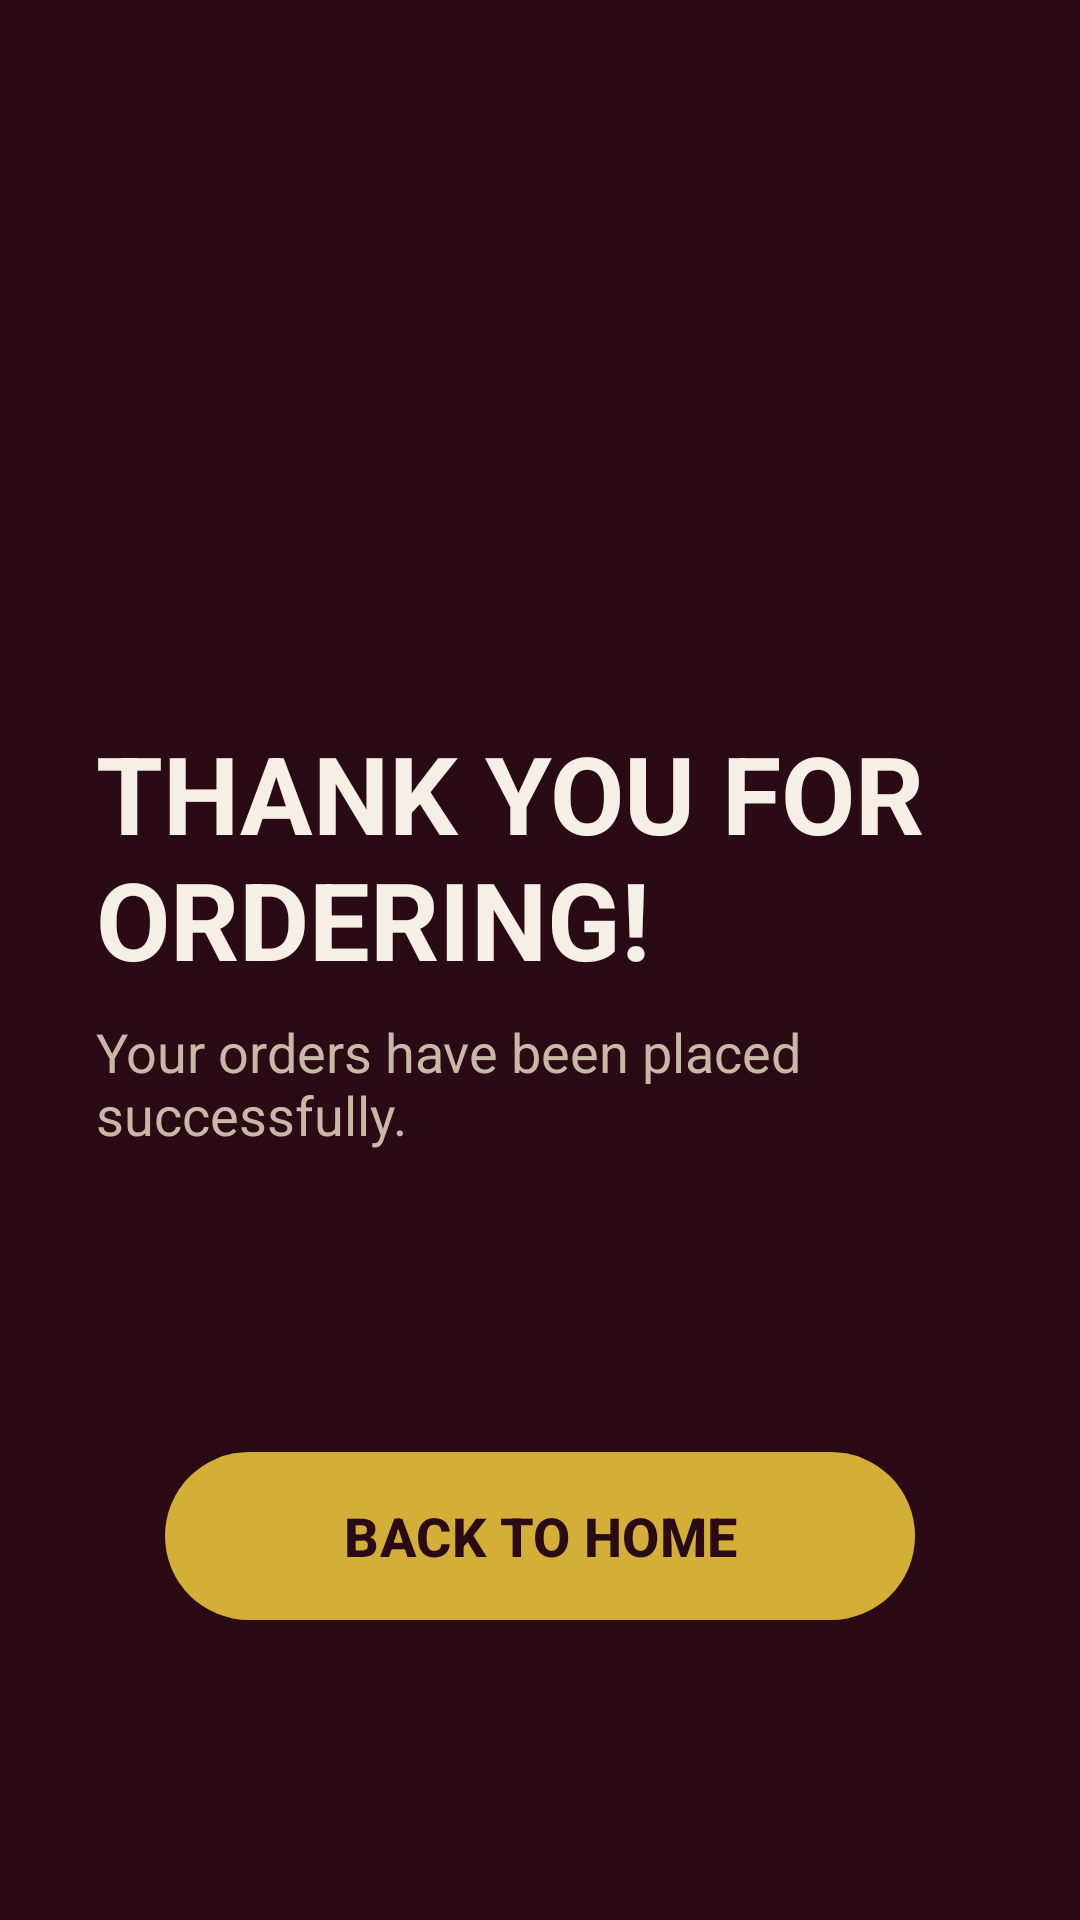

The Android layout XML behind this screen, and the referenced resources:
<!-- AndroidManifest.xml: application theme Theme.PineHotelTV -->
<!-- res/layout/fragment_order_confirmation.xml -->
<?xml version="1.0" encoding="utf-8"?>
<androidx.constraintlayout.widget.ConstraintLayout xmlns:android="http://schemas.android.com/apk/res/android"
    xmlns:app="http://schemas.android.com/apk/res-auto"
    android:layout_width="match_parent"
    android:layout_height="match_parent"
    android:background="@color/wine_dark"
    android:padding="32dp">

    <ImageView
        android:id="@+id/ivCheckmark"
        android:layout_width="120dp"
        android:layout_height="120dp"
        android:layout_marginTop="64dp"
        android:src="@drawable/ic_check_circle"
        app:layout_constraintEnd_toEndOf="parent"
        app:layout_constraintStart_toStartOf="parent"
        app:layout_constraintTop_toTopOf="parent"
        app:tint="@color/status_done" />

    <TextView
        android:id="@+id/tvThankYou"
        android:layout_width="wrap_content"
        android:layout_height="wrap_content"
        android:layout_marginTop="24dp"
        android:text="THANK YOU FOR ORDERING!"
        android:textColor="@color/text_primary"
        android:textSize="36sp"
        android:textStyle="bold"
        app:layout_constraintEnd_toEndOf="parent"
        app:layout_constraintStart_toStartOf="parent"
        app:layout_constraintTop_toBottomOf="@id/ivCheckmark" />

    <TextView
        android:id="@+id/tvSubtitle"
        android:layout_width="wrap_content"
        android:layout_height="wrap_content"
        android:layout_marginTop="8dp"
        android:text="Your orders have been placed successfully."
        android:textColor="@color/text_secondary"
        android:textSize="18sp"
        app:layout_constraintEnd_toEndOf="parent"
        app:layout_constraintStart_toStartOf="parent"
        app:layout_constraintTop_toBottomOf="@id/tvThankYou" />

    <androidx.recyclerview.widget.RecyclerView
        android:id="@+id/rvOrderConfirmations"
        android:layout_width="600dp"
        android:layout_height="wrap_content"
        android:layout_marginTop="32dp"
        app:layout_constraintEnd_toEndOf="parent"
        app:layout_constraintStart_toStartOf="parent"
        app:layout_constraintTop_toBottomOf="@id/tvSubtitle" />

    <com.google.android.material.button.MaterialButton
        android:id="@+id/btnBackHome"
        style="@style/Widget.Material3.Button.TonalButton"
        android:layout_width="wrap_content"
        android:layout_height="64dp"
        android:layout_marginBottom="64dp"
        android:minWidth="250dp"
        android:text="BACK TO HOME"
        android:textColor="@color/wine_dark"
        android:textSize="18sp"
        android:textStyle="bold"
        app:backgroundTint="@color/gold_accent"
        app:cornerRadius="32dp"
        app:layout_constraintBottom_toBottomOf="parent"
        app:layout_constraintEnd_toEndOf="parent"
        app:layout_constraintStart_toStartOf="parent" />

</androidx.constraintlayout.widget.ConstraintLayout>
<!-- resources referenced by this layout -->
<resources>
  <color name="gold_accent">#D4AF37</color>
  <color name="status_done">#4CAF50</color>
  <color name="text_primary">#F5EFE6</color>
  <color name="text_secondary">#C9B8A8</color>
  <color name="wine_dark">#2A0A14</color>
  <style name="Theme.PineHotelTV" parent="Theme.Material3.DayNight.NoActionBar">
          <item name="android:windowBackground">@color/wine_dark</item>
          <item name="android:colorBackground">@color/wine_dark</item>
          <item name="colorPrimary">@color/gold_accent</item>
          <item name="colorAccent">@color/gold_accent</item>
          <item name="android:textColorPrimary">@color/text_primary</item>
          <item name="android:windowFullscreen">true</item>
          <item name="android:windowNoTitle">true</item>
      </style>
</resources>
